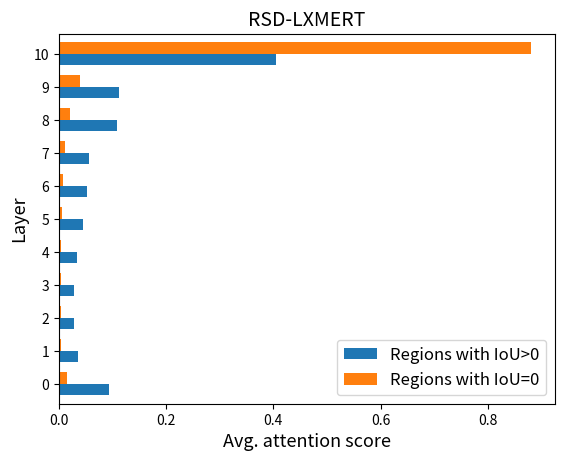

Recreate this plot in Python. (Note: this script raises an exception after producing the figure.)
import matplotlib.pyplot as plt
import pandas as pd

def plt_select(select_id):
    if select_id == 'both':
        fig, (ax1, ax2) = plt.subplots(1, 2)
        data_uniter = {
            'Regions with IoU>0': [0.01349388704314784, 0.019055630969829023, 0.02108130148207597, 0.02481552055803821,
                                   0.028846489914473267,
                                   0.030598690965412578, 0.04200255819712182, 0.046710792960271745, 0.04390186562334256,
                                   0.04584466049089177,
                                   0.06720014109869077, 0.19682183684523197, 0.41962662269220513],
            'Regions with IoU=0': [0.0020323850031361015, 0.0029907052717168332, 0.0032147971734636607,
                                   0.0039490832190097564,
                                   0.004341250948190851, 0.004095712475786843, 0.0045697299158727, 0.005607450902942243,
                                   0.007355483879997827,
                                   0.009464041978658267, 0.022473306471827426, 0.8391393288162868, 0.09076672404088645]
            }
        df_uniter = pd.DataFrame(data_uniter, columns=['Regions with IoU>0', 'Regions with IoU=0'],
                          index=[0, 1, 2, 3, 4, 5, 6, 7, 8, 9, 10, 11, 12])
        # y_ticks = np.arange(13)
        # color = ["red", "blue"]
        df_uniter.plot.barh(ax=ax1, width=0.7)
        ax1.set_title("RSD-UNITER", fontsize=14)
        ax1.set_ylabel('Layer', fontsize=13)
        ax1.set_xlabel('Avg. attention score', fontsize=13)
        ax1.legend(prop={'size': 12})

        data_lxmert = {
            'Regions with IoU>0': [0.09405987053061461, 0.03614886241478976, 0.027972468885789133, 0.028925483895508836,
                                   0.03317450669970486,
                                   0.045600550913684514, 0.0518512942904102, 0.056335654038482105, 0.10786844741314593,
                                   0.11313489966126516,
                                   0.4049279606053009],
            'Regions with IoU=0': [0.015522085008864457, 0.004891094292848461, 0.003985808415923086,
                                   0.0039893113587423186,
                                   0.004634671823003102,
                                   0.006613228338671762, 0.008315189757049183, 0.010939890454485584,
                                   0.021262778066156476,
                                   0.03909457131567206,
                                   0.8807513708685616]
            }
        df_lxmert = pd.DataFrame(data_lxmert, columns=['Regions with IoU>0', 'Regions with IoU=0'],
                          index=[0, 1, 2, 3, 4, 5, 6, 7, 8, 9, 10])
        # y_ticks = np.arange(13)
        # color = ["red", "blue"]
        df_lxmert.plot.barh(ax=ax2, width=0.7)
        ax2.set_title("RSD-LXMERT", fontsize=14)
        ax2.set_ylabel('Layer', fontsize=13)
        ax2.set_xlabel('Avg. attention score', fontsize=13)
        ax2.legend(prop={'size': 12})

        plt.savefig("figs/uniter_lxmert_layer_att_score_avg.pdf")
        plt.show()

    elif select_id == 'UNITER':
        data = {'Regions with IoU>0': [0.01349388704314784, 0.019055630969829023, 0.02108130148207597, 0.02481552055803821,
                  0.028846489914473267,
                  0.030598690965412578, 0.04200255819712182, 0.046710792960271745, 0.04390186562334256,
                  0.04584466049089177,
                  0.06720014109869077, 0.19682183684523197, 0.41962662269220513],
                'Regions with IoU=0': [0.0020323850031361015, 0.0029907052717168332, 0.0032147971734636607, 0.0039490832190097564,
                  0.004341250948190851, 0.004095712475786843, 0.0045697299158727, 0.005607450902942243,
                  0.007355483879997827,
                  0.009464041978658267, 0.022473306471827426, 0.8391393288162868, 0.09076672404088645]
                }
        df = pd.DataFrame(data, columns=['Regions with IoU>0', 'Regions with IoU=0'],
                          index=[0, 1, 2, 3, 4, 5, 6, 7, 8, 9, 10, 11, 12])
        #y_ticks = np.arange(13)
        #color = ["red", "blue"]
        df.plot.barh(width=0.7)
        plt.title("RSD-UNITER", fontsize=14)
        plt.ylabel('Layer', fontsize=13)
        plt.xlabel('Avg. attention score', fontsize=13)
        plt.legend(prop={'size': 12})
        plt.savefig("figs/uniter_layer_att_score_avg.pdf")
        plt.show()
    elif select_id == 'LXMERT':
        data = {'Regions with IoU>0': [0.09405987053061461, 0.03614886241478976, 0.027972468885789133, 0.028925483895508836,
                  0.03317450669970486,
                  0.045600550913684514, 0.0518512942904102, 0.056335654038482105, 0.10786844741314593,
                  0.11313489966126516,
                  0.4049279606053009],
                'Regions with IoU=0': [0.015522085008864457, 0.004891094292848461, 0.003985808415923086, 0.0039893113587423186,
                  0.004634671823003102,
                  0.006613228338671762, 0.008315189757049183, 0.010939890454485584, 0.021262778066156476,
                  0.03909457131567206,
                  0.8807513708685616]
                }
        df = pd.DataFrame(data, columns=['Regions with IoU>0', 'Regions with IoU=0'],
                          index=[0, 1, 2, 3, 4, 5, 6, 7, 8, 9, 10])
        #y_ticks = np.arange(13)
        #color = ["red", "blue"]
        df.plot.barh(width=0.7)
        plt.title("RSD-LXMERT", fontsize=14)
        plt.ylabel('Layer', fontsize=13)
        plt.xlabel('Avg. attention score', fontsize=13)
        plt.legend(prop={'size': 12})
        plt.savefig("figs/lxmert_layer_att_score_avg.pdf")
        plt.show()
    elif select_id == 'UNITER_IOU>0':
        plt.barh([0, 1, 2, 3, 4, 5, 6, 7, 8, 9, 10, 11, 12],
                 [0.01349388704314784, 0.019055630969829023, 0.02108130148207597, 0.02481552055803821,
                  0.028846489914473267,
                  0.030598690965412578, 0.04200255819712182, 0.046710792960271745, 0.04390186562334256,
                  0.04584466049089177,
                  0.06720014109869077, 0.19682183684523197, 0.41962662269220513], align='center')
        plt.ylabel('UNITER encoder layer')
        plt.xlabel('Averaged attention score')
        plt.savefig("uniter_layer_iou_larger0_att_score_avg.pdf")
        plt.show()
    elif select_id == 'UNITER_IOU=0':
        plt.barh([0, 1, 2, 3, 4, 5, 6, 7, 8, 9, 10, 11, 12],
                 [0.0020323850031361015, 0.0029907052717168332, 0.0032147971734636607, 0.0039490832190097564,
                  0.004341250948190851, 0.004095712475786843, 0.0045697299158727, 0.005607450902942243,
                  0.007355483879997827,
                  0.009464041978658267, 0.022473306471827426, 0.8391393288162868, 0.09076672404088645], align='center',
                 label="avg_data")
        plt.ylabel('UNITER encoder layer')
        plt.xlabel('Averaged attention score')
        plt.savefig("uniter_layer_iou_less0_att_score_avg.pdf")
        plt.show()
    elif select_id == 'LXMERT_IOU>0':
        plt.barh([0, 1, 2, 3, 4, 5, 6, 7, 8, 9, 10],
                 [0.09405987053061461, 0.03614886241478976, 0.027972468885789133, 0.028925483895508836,
                  0.03317450669970486,
                  0.045600550913684514, 0.0518512942904102, 0.056335654038482105, 0.10786844741314593,
                  0.11313489966126516,
                  0.4049279606053009], align='center')
        plt.ylabel('LXMERT encoder layer')
        plt.xlabel('Averaged attention score')
        plt.savefig("lxmert_layer_iou_larger0_att_score_avg.pdf")
        plt.show()
    elif select_id == 'LXMERT_IOU=0':
        plt.barh([0, 1, 2, 3, 4, 5, 6, 7, 8, 9, 10],
                 [0.015522085008864457, 0.004891094292848461, 0.003985808415923086, 0.0039893113587423186,
                  0.004634671823003102,
                  0.006613228338671762, 0.008315189757049183, 0.010939890454485584, 0.021262778066156476,
                  0.03909457131567206,
                  0.8807513708685616], align='center')
        plt.ylabel('LXMERT encoder layer')
        plt.xlabel('Averaged attention score')
        plt.savefig("lxmert_layer_iou_less0_att_score_avg.pdf")
        plt.show()
    else:
        print("Input errors, please enter again")

if __name__ == "__main__":
    #select_id = "UNITER"
    select_id = "LXMERT"
    #select_id = "both"
    plt_select(select_id)
